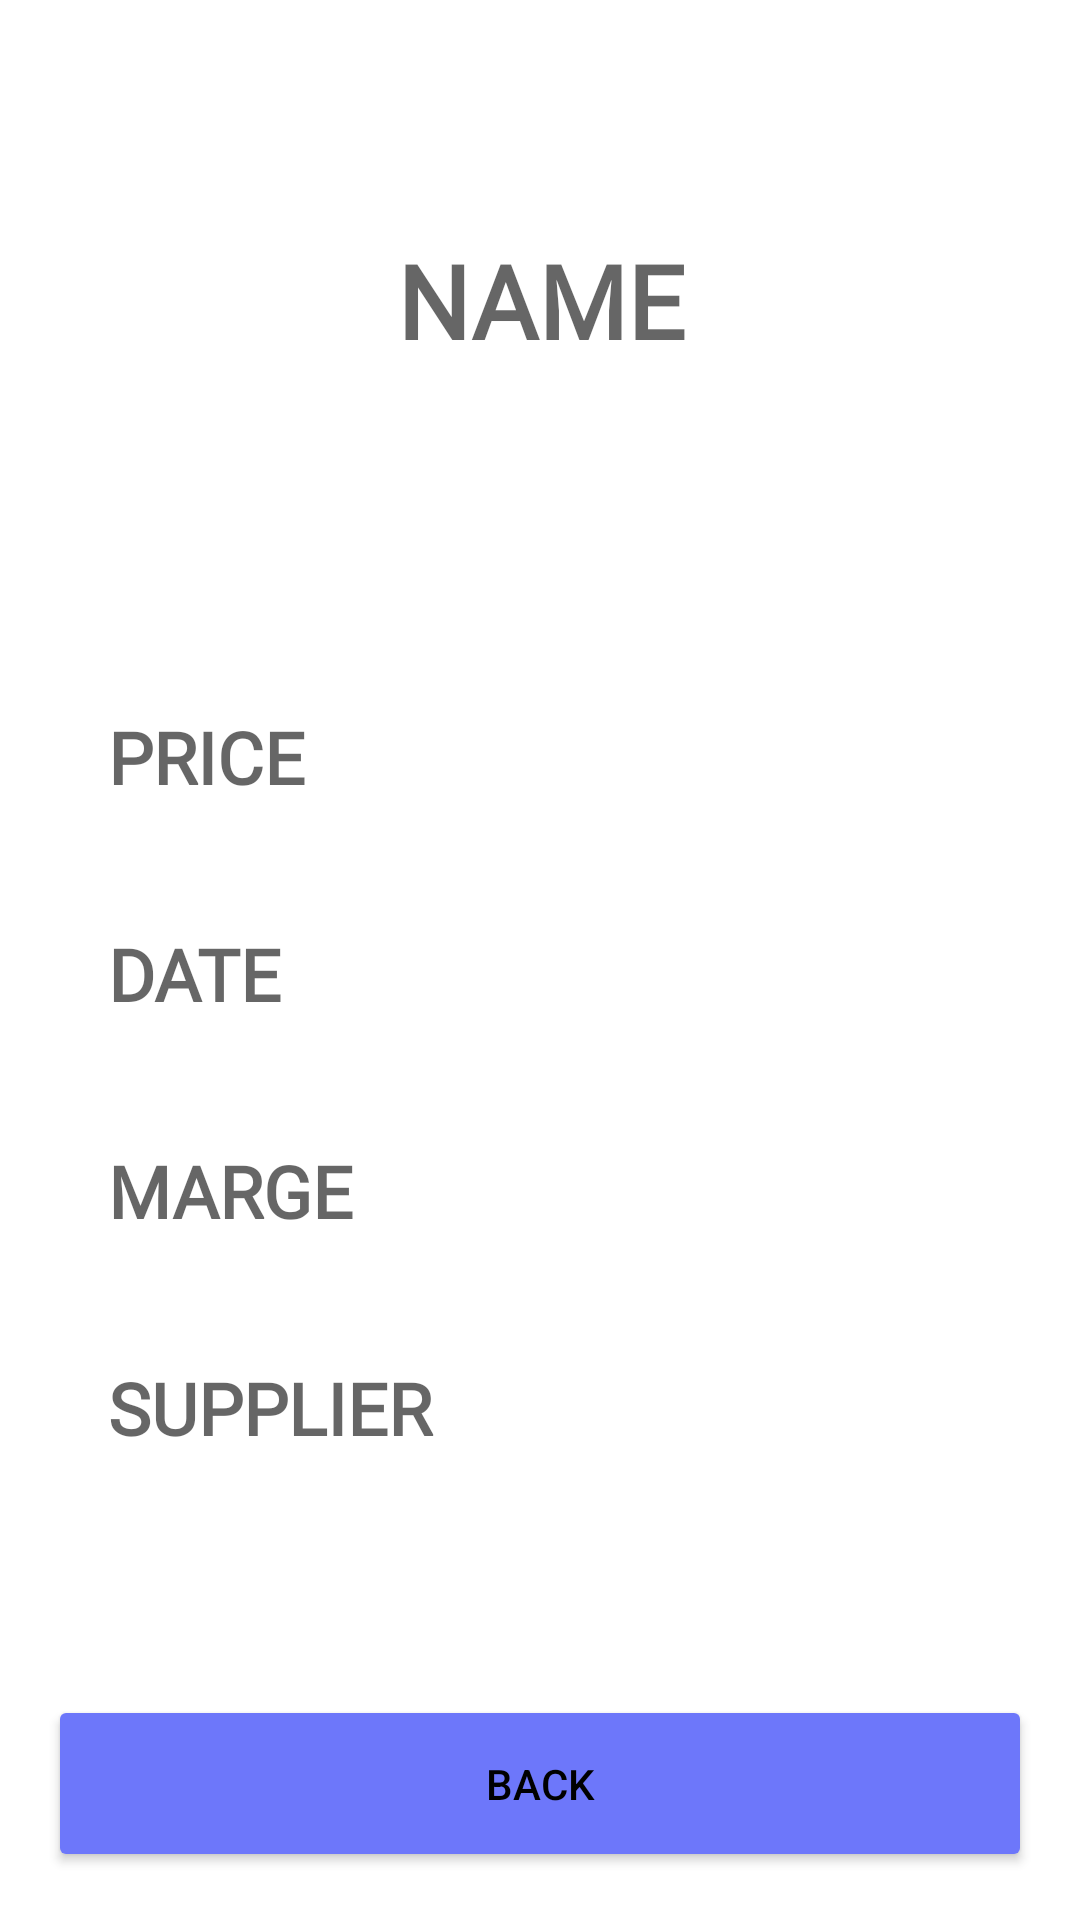

Write the Android layout XML for this screen, with the resource values it uses.
<!-- AndroidManifest.xml: application theme Theme.FinestApp -->
<!-- res/layout/activity_product_detail.xml -->
<?xml version="1.0" encoding="utf-8"?>
<LinearLayout xmlns:android="http://schemas.android.com/apk/res/android"
    xmlns:app="http://schemas.android.com/apk/res-auto"
    xmlns:tools="http://schemas.android.com/tools"
    android:layout_width="match_parent"
    android:layout_height="match_parent"
    tools:context=".product.ProductDetail"
    android:background="@color/white"
    android:orientation="vertical"
    android:padding="0dp">

    <LinearLayout
        android:id="@+id/barproduct"
        android:layout_width="match_parent"
        android:layout_height="200dp"
        android:background="@drawable/product_name_bg"
        android:paddingTop="0dp">

        <TextView
            android:id="@+id/textViewProductName"
            android:layout_width="match_parent"
            android:layout_height="wrap_content"
            android:layout_gravity="center"
            android:fontFamily="@font/poppins_bold"
            android:gravity="center"

            android:hint="NAME"
            android:textAppearance="?android:textAppearanceLarge"
            android:textColor="@color/white"
            android:textSize="34sp"
            android:textStyle="bold"
            tools:layout_marginBottom="15dp" />
    </LinearLayout>

    <LinearLayout
        android:layout_width="match_parent"
        android:layout_height="match_parent"
        android:layout_marginTop="0dp"
        android:orientation="vertical"
        android:padding="16dp">

        <LinearLayout
            android:id="@+id/linear"
            android:layout_width="match_parent"
            android:layout_height="wrap_content"
            android:layout_gravity="center"
            android:background="@drawable/border"
            android:backgroundTint="#6D77FA"
            android:orientation="vertical"
            android:padding="24dp"
            android:visibility="gone">

            <EditText
                android:id="@+id/editname"
                android:layout_width="match_parent"
                android:layout_height="50dp"
                android:layout_marginTop="20dp"

                android:background="@drawable/borderpurple"
                android:drawablePadding="8dp"
                android:hint="Product Name"
                android:padding="8dp"
                android:singleLine="true"
                android:textColor="#303DE3"

                android:textFontWeight="400" />

            <EditText
                android:id="@+id/editprice"
                android:layout_width="match_parent"
                android:layout_height="50dp"
                android:layout_marginTop="20dp"

                android:background="@drawable/borderpurple"
                android:drawablePadding="8dp"
                android:hint="Product Price"
                android:inputType="number"
                android:maxLength="4"
                android:padding="12dp"
                android:textColor="#303DE3"
             />

            <EditText
                android:id="@+id/editdate"
                android:layout_width="match_parent"
                android:layout_height="50dp"
                android:layout_marginTop="20dp"

                android:background="@drawable/borderpurple"
                android:drawablePadding="8dp"
                android:hint="Product Date"
                android:inputType="number"
                android:padding="8dp"
                android:textColor="#303DE3"
                />

            <EditText
                android:id="@+id/editmarge"
                android:layout_width="match_parent"
                android:layout_height="50dp"
                android:layout_marginTop="20dp"

                android:background="@drawable/borderpurple"
                android:drawablePadding="8dp"
                android:hint="Product Marge"
                android:inputType="number"
                android:maxLength="3"
                android:padding="8dp"
                android:textColor="#303DE3"
                />

            <Spinner
                android:id="@+id/editfournisseur"
                android:layout_width="match_parent"
                android:layout_height="50dp"
                android:layout_marginTop="20dp"
                android:drawablePadding="8dp"
                android:hint="fournisseur"
                android:inputType="number"
                android:padding="8dp"
                android:textColor="@color/white"
                tools:textColor="#F6F1F1" />

            <Button
                android:id="@+id/savebtn"
                android:layout_width="match_parent"
                android:layout_height="wrap_content"
                android:layout_marginTop="30dp"
                android:backgroundTint="@color/green"
                android:padding="20dp"
                android:text="Save"
                android:textColor="@color/white"
                app:cornerRadius="10dp" />

            <Button
                android:id="@+id/cancelbtn"
                android:layout_width="match_parent"
                android:layout_height="wrap_content"
                android:layout_marginTop="30dp"
                android:backgroundTint="@color/red"
                android:padding="20dp"
                android:text="discard"
                android:textColor="#FFFFFF"
                app:cornerRadius="10dp" />
        </LinearLayout>


        <TextView
            android:id="@+id/textViewProductPrice"
            android:layout_width="match_parent"
            android:layout_height="wrap_content"

            android:fontFamily="@font/poppins"
            android:gravity="left"
            android:hint="PRICE"
            android:padding="20dp"
            android:textAppearance="@style/TextAppearance.AppCompat.Large"
            android:textColor="#333333"
            android:textSize="24sp"
            android:textStyle="bold" />

        <TextView
            android:id="@+id/textViewProductDate"
            android:layout_width="match_parent"
            android:layout_height="wrap_content"
            android:fontFamily="@font/poppins"
            android:gravity="left"
            android:hint="DATE"
            android:padding="20dp"
            android:textAppearance="?android:textAppearanceLarge"
            android:textColor="#333333"
            android:textSize="24sp"
            android:textStyle="bold" />

        <TextView
            android:id="@+id/textViewProductMarge"
            android:layout_width="match_parent"
            android:layout_height="wrap_content"
            android:fontFamily="@font/poppins"
            android:gravity="left"
            android:hint="MARGE"
            android:padding="20dp"
            android:textAppearance="?android:textAppearanceLarge"
            android:textColor="#333333"
            android:textSize="24sp"
            android:textStyle="bold" />

        <TextView
            android:id="@+id/textViewFournisseurName"
            android:layout_width="match_parent"
            android:layout_height="wrap_content"
            android:fontFamily="@font/poppins"
            android:gravity="left"
            android:hint="SUPPLIER"
            android:padding="20dp"
            android:textAppearance="?android:textAppearanceLarge"
            android:textColor="#333333"
            android:textSize="24sp"
            android:textStyle="bold" />

        <RelativeLayout
            android:layout_width="fill_parent"
            android:layout_height="fill_parent"
            android:gravity="bottom">

            <Button
                android:id="@+id/backbtn"
                android:layout_width="match_parent"
                android:layout_height="wrap_content"
                android:backgroundTint="#6D77FA"
                android:padding="20dp"
                android:text="Back" />
        </RelativeLayout>
    </LinearLayout>
</LinearLayout>
<!-- resources referenced by this layout -->
<resources>
  <color name="green">#00DFA2</color>
  <color name="red">#E76161</color>
  <color name="white">#FFFFFFFF</color>
  <!-- drawable border (drawable) -->
  <?xml version="1.0" encoding="utf-8"?>
  <shape xmlns:android="http://schemas.android.com/apk/res/android"
      android:shape="rectangle">
      <stroke
          android:width="3dp"
          android:color="#B7D6D8F1"
  
          />
      <corners
          android:radius="20dp"/>
  </shape>
  <!-- drawable borderpurple (drawable) -->
  <?xml version="1.0" encoding="utf-8"?>
  <shape xmlns:android="http://schemas.android.com/apk/res/android"
      android:shape="rectangle">
      <solid android:color="#F3F2F4" />
      <corners
  
          android:radius="10dp"/>
  
  </shape>
  <style name="Theme.FinestApp" parent="Theme.MaterialComponents.DayNight.DarkActionBar">
          
          <item name="colorPrimary">@color/purple</item>
          <item name="colorPrimaryVariant">#226D68</item>
          <item name="colorOnPrimary">@color/white</item>
          <item name="android:textColorPrimary">@color/black</item>
  
          
          <item name="colorSecondary">@color/teal_200</item>
          <item name="colorSecondaryVariant">@color/teal_700</item>
          <item name="colorOnSecondary">@color/white</item>
          
          <item name="android:statusBarColor">#D0D2F1</item>
          
      </style>
  <color name="purple">#6d77fb</color>
  <color name="black">#FF000000</color>
  <color name="teal_200">#FF03DAC5</color>
  <color name="teal_700">#FF018786</color>
</resources>
